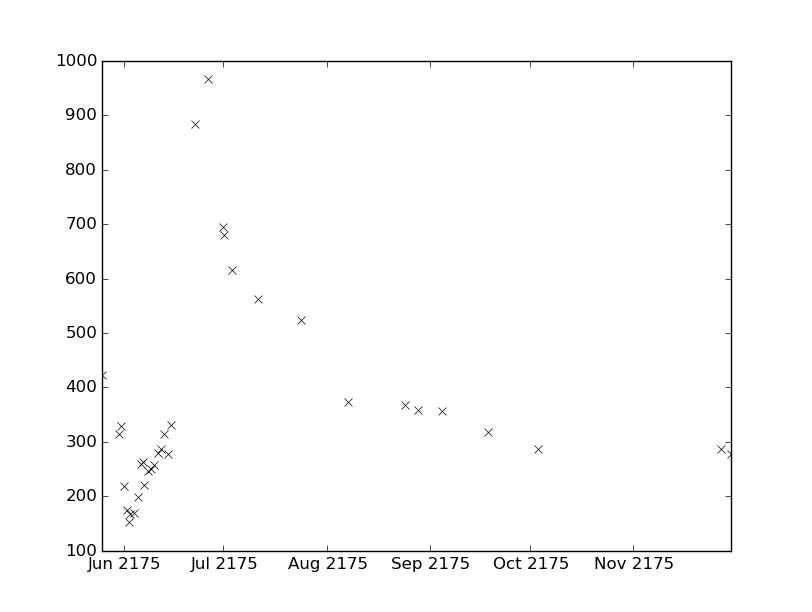

Values plotted in this chart, from the file beside it:
values, datetimes
423.0, 2175-05-25T10:00:00
967.0, 2175-06-26T09:00:00
695.0, 2175-06-30T17:20:00
680.0, 2175-07-01T06:46:00
616.0, 2175-07-03T10:00:00
562.0, 2175-07-11T10:10:00
524.0, 2175-07-24T09:00:00
373.0, 2175-08-07T12:10:00
368.0, 2175-08-24T10:25:00
359.0, 2175-08-28T10:00:00
357.0, 2175-09-04T11:20:00
319.0, 2175-09-18T09:35:00
315.0, 2175-05-30T17:08:00
330.0, 2175-05-31T02:48:00
219.0, 2175-06-01T04:00:00
174.0, 2175-06-02T03:06:00
152.0, 2175-06-02T16:18:00
279.0, 2175-06-11T05:58:00
286.0, 2175-06-12T05:54:00
315.0, 2175-06-13T06:15:00
277.0, 2175-06-14T06:02:00
331.0, 2175-06-15T06:18:00
884.0, 2175-06-22T11:00:00
168.0, 2175-06-03T01:58:00
170.0, 2175-06-04T06:30:00
198.0, 2175-06-05T06:00:00
260.0, 2175-06-06T06:00:00
263.0, 2175-06-06T20:00:00
220.0, 2175-06-07T06:00:00
247.0, 2175-06-08T06:00:00
250.0, 2175-06-09T06:48:00
257.0, 2175-06-10T06:00:00
286.0, 2175-10-03T09:40:00
286.0, 2175-11-27T09:15:00
278.0, 2175-11-30T08:40:00
